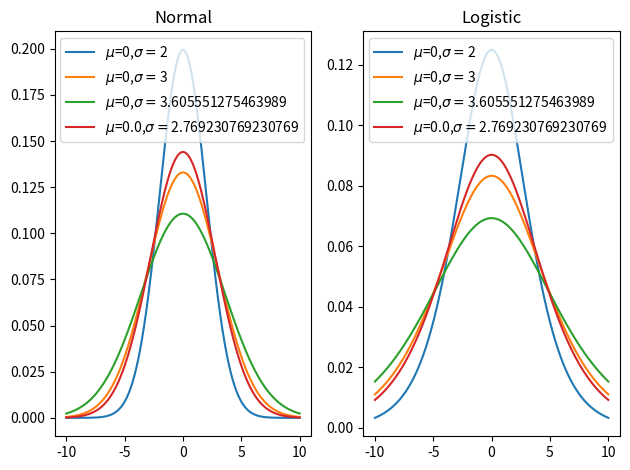

The script that saved this image:
import numpy as np
import matplotlib.pyplot as plt
import scipy.stats as stats


def logistpdf(x, loc, scale):
    return np.exp((loc-x)/scale)/(scale*(1+np.exp((loc-x)/scale))**2)


def logistcdf(x, loc, scale):
    return 1/(1+np.exp((loc-x)/scale))


def normalpdf(x, loc, std):
    return stats.norm.pdf(x, loc, std)


def normalcdf(x, loc, std):
    return stats.norm.cdf(x, loc, std)


def draw(j, meu, scale, xrang, labels, logist=logistpdf):
    plt.subplot(1, 2, j+1)
    for i in range(len(meu)):
        # s = np.random.logistic(meu[i], scale[i], 10000)
        # count, bins, ignored = plt.hist(s, bins=50)
        x = np.linspace(xrang[0], xrang[1], 1000)
        lgst_val = logist(x, meu[i], scale[i])
        # std = (scale[i] * np.pi) / np.sqrt(3)
        # plt.plot(bins, lgst_val * count.max() / lgst_val.max())
        lab = '$\mu$' + '=' + str(meu[i]) + ',' + '$\sigma=$' + str(scale[i])
        plt.plot(x, lgst_val, label=lab)
        # plt.plot(x, stats.norm.pdf(x, meu[i], std), label='N')
        # fig, ax = plt.subplots(1, 1)
    plt.title(labels[j])
    plt.legend()


def compare():
    fig = plt.figure()      # noqa: F841
    drawf = [logistcdf, logistpdf, normalcdf, normalpdf]
    labels = ['Logistic CDF', 'Logistic PDF', 'Normal CDF', 'Normal PDF']
    meu = [5, 9, 9, 6, 2]
    scale = [2, 3, 4, 2, 1]

    for i in range(len(drawf)):
        draw(i, meu, scale, (-5, 20), labels, drawf[i])

    plt.tight_layout()
    plt.show()


def linear_combine():
    fig = plt.figure()      # noqa: F841
    a, b = (1, 2)
    meu = [0, a*0 + b]
    scale = [2, np.abs(a) * 2]
    drawf = [normalpdf, logistpdf]
    labels = ['Normal', 'Logistic']
    for i in range(len(drawf)):
        draw(i, meu, scale, (-10, 10), labels, drawf[i])

    plt.tight_layout()
    # plt.title('Linear Combination (Y = aX + b)')
    plt.show()


def all_combine():
    fig = plt.figure()      # noqa: F841
    a1, b1, a2, b2 = (0, 2, 0, 3)
    a3, b3 = [a1+a2, np.sqrt(b1**2 + b2**2)]
    a4 = (a1 * (b2**2) + a2 * (b1**2)) / (b2**2 + b1**2)
    b4 = b2**2 * b1**2 / (b2**2 + b1**2)
    print(a4, b4)
    meu = [a1, a2, a3, a4]
    scale = [b1, b2, b3, b4]
    drawf = [normalpdf, logistpdf]
    labels = ['Normal', 'Logistic']
    for i in range(len(drawf)):
        draw(i, meu, scale, (-10, 10), labels, drawf[i])

    plt.tight_layout()
    # plt.title('Linear Combination (Y = aX + b)')
    plt.show()


def main():
    # compare()
    # linear_combine()
    all_combine()


if __name__ == '__main__':
    main()
